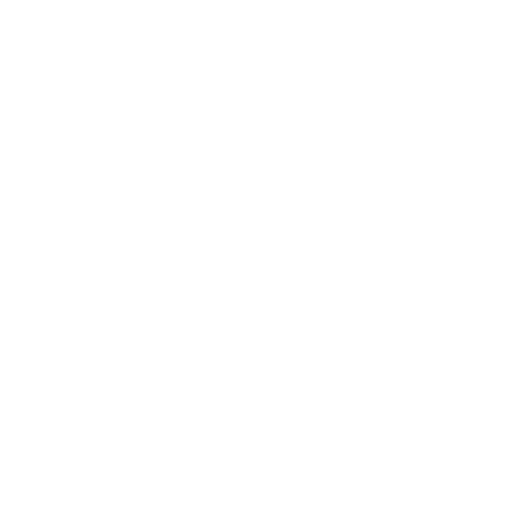
t = 0.00 s
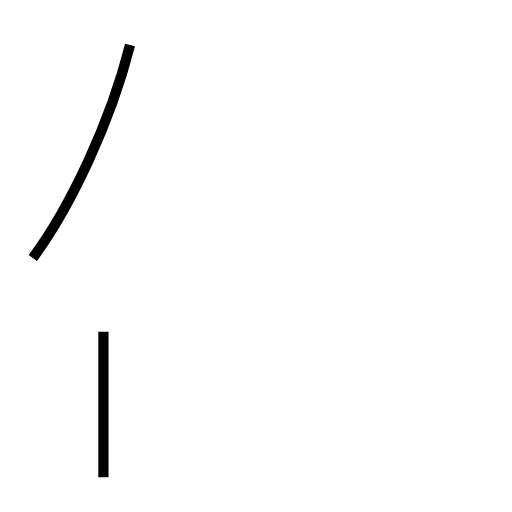
t = 1.12 s
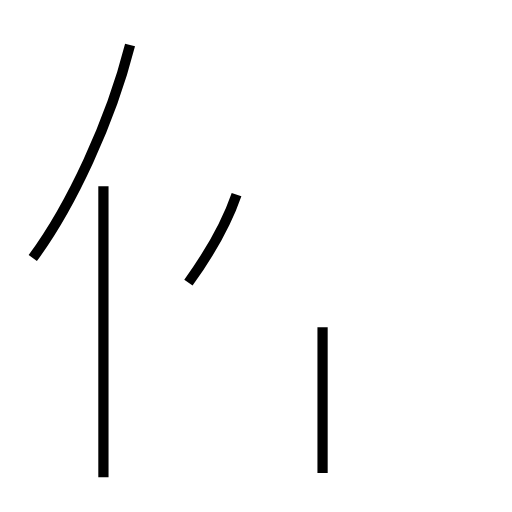
t = 2.26 s
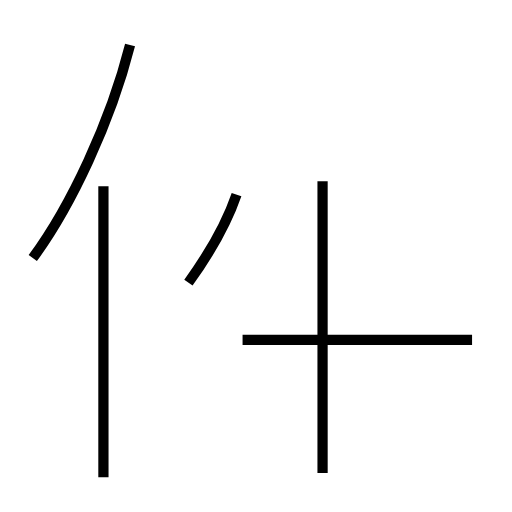
t = 3.36 s
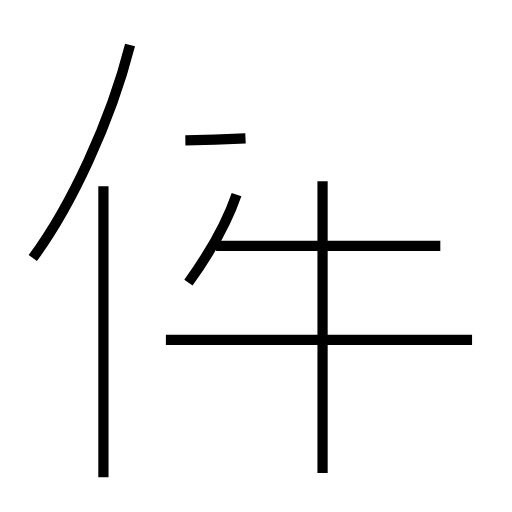
t = 4.42 s
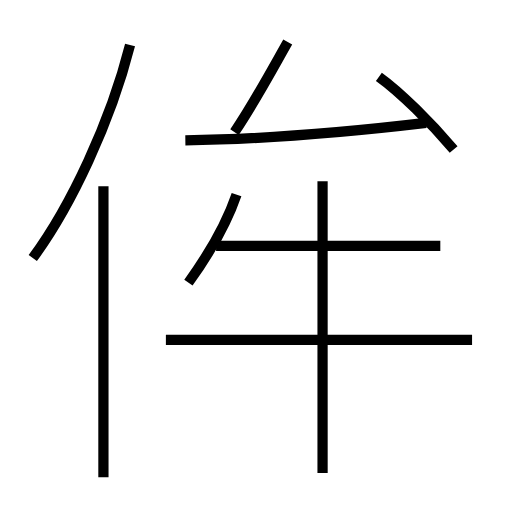
t = 5.57 s

The animated SVG that drew these frames (rendered in a browser with its animation timeline set to each time). Animation: 9 SMIL elements (animate=9); one cycle of 5.57 s.

<?xml version='1.0' encoding='utf-8'?>
<svg viewBox="0.0 -6.0 50.0 50.0" version="1.1" xmlns="http://www.w3.org/2000/svg"><rect x="-1000" y="-1000" width="2000" height="2000" stroke="white" fill="white" /><g style="fill:none;stroke:#000000;stroke-width:1"><path d="M 3.2 -18.8 C 6.9 -23.8 10.8 -32.1 12.7 -39.6 " transform="translate(0.0 38.0)" stroke-dasharray="22.98927850116117" stroke-dashoffset="22.98927850116117"><animate attributeName="stroke-dashoffset" from="22.98927850116117" to="0" dur="0.6896783550348351s" begin="0s" fill="freeze" /></path><path d="M 10.1 2.6 L 10.1 -25.8 " transform="translate(0.0 38.0)" stroke-dasharray="28.400000000000002" stroke-dashoffset="28.400000000000002"><animate attributeName="stroke-dashoffset" from="28.400000000000002" to="0" dur="0.852s" begin="0.6896783550348351s" fill="freeze" /></path><path d="M 18.4 -16.4 C 20.2 -18.9 22.1 -22.1 23.1 -25.0 " transform="translate(0.0 38.0)" stroke-dasharray="9.832304947955814" stroke-dashoffset="9.832304947955814"><animate attributeName="stroke-dashoffset" from="9.832304947955814" to="0" dur="0.2949691484386744s" begin="1.541678355034835s" fill="freeze" /></path><path d="M 31.5 2.2 L 31.5 -26.3 " transform="translate(0.0 38.0)" stroke-dasharray="28.5" stroke-dashoffset="28.5"><animate attributeName="stroke-dashoffset" from="28.5" to="0" dur="0.855s" begin="1.8366475034735092s" fill="freeze" /></path><path d="M 46.1 -10.8 L 16.2 -10.8 " transform="translate(0.0 38.0)" stroke-dasharray="29.900000000000002" stroke-dashoffset="29.900000000000002"><animate attributeName="stroke-dashoffset" from="29.900000000000002" to="0" dur="0.897s" begin="2.6916475034735092s" fill="freeze" /></path><path d="M 43.0 -20.0 L 21.1 -20.0 " transform="translate(0.0 38.0)" stroke-dasharray="21.9" stroke-dashoffset="21.9"><animate attributeName="stroke-dashoffset" from="21.9" to="0" dur="0.6569999999999999s" begin="3.588647503473509s" fill="freeze" /></path><path d="M 18.1 -30.3 C 25.9 -30.4 34.0 -31.1 41.6 -32.0 " transform="translate(0.0 38.0)" stroke-dasharray="23.572096049734558" stroke-dashoffset="23.572096049734558"><animate attributeName="stroke-dashoffset" from="23.572096049734558" to="0" dur="0.7071628814920368s" begin="4.245647503473509s" fill="freeze" /></path><path d="M 22.9 -31.1 C 24.8 -33.9 26.4 -36.9 28.1 -39.9 " transform="translate(0.0 38.0)" stroke-dasharray="10.224794882785396" stroke-dashoffset="10.224794882785396"><animate attributeName="stroke-dashoffset" from="10.224794882785396" to="0" dur="0.30674384648356184s" begin="4.952810384965546s" fill="freeze" /></path><path d="M 44.3 -29.4 C 42.1 -32.0 39.1 -35.0 37.0 -36.5" transform="translate(0.0 38.0)" stroke-dasharray="10.203848456275328" stroke-dashoffset="10.203848456275328"><animate attributeName="stroke-dashoffset" from="10.203848456275328" to="0" dur="0.3061154536882598s" begin="5.2595542314491075s" fill="freeze" /></path></g></svg>
